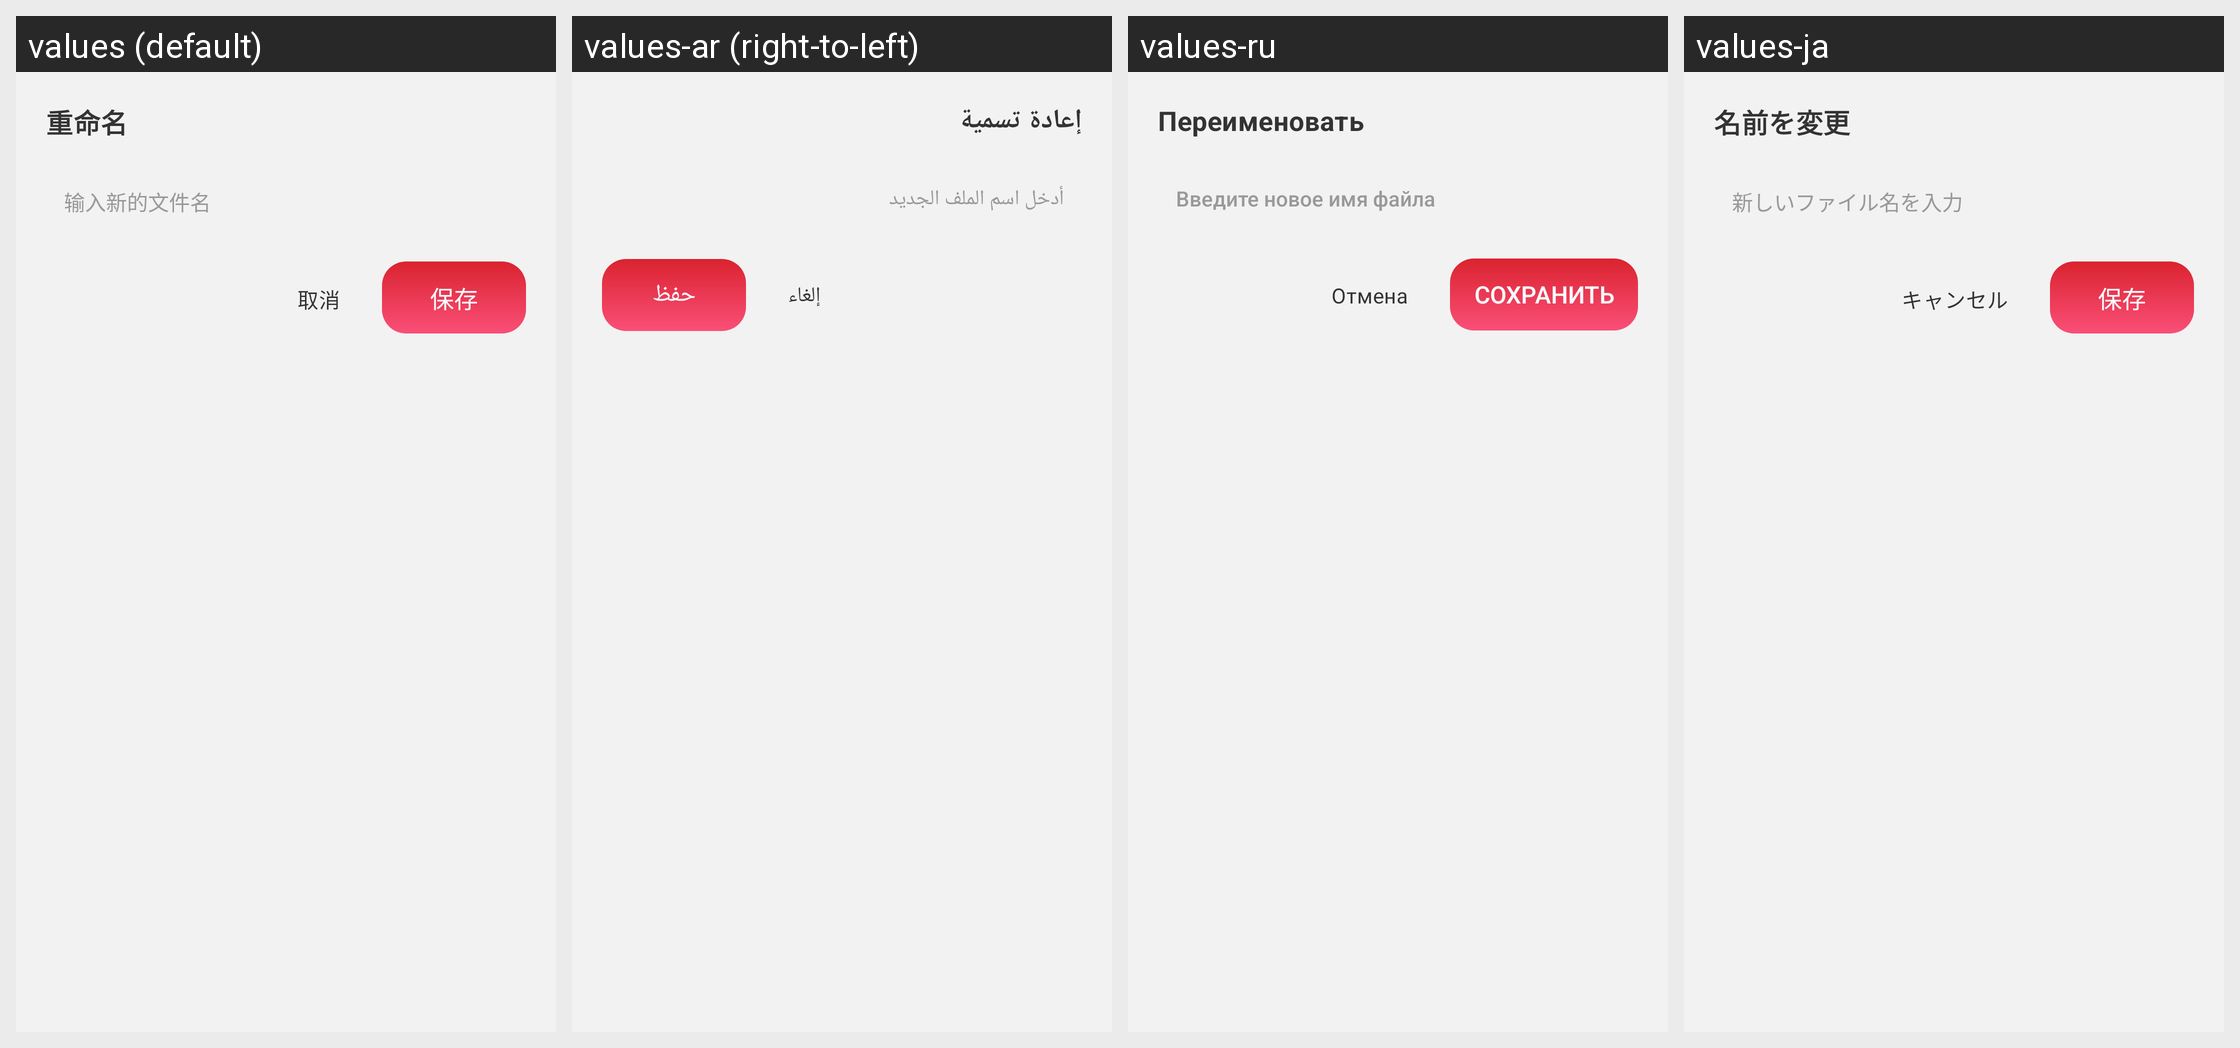

This grid shows one Android layout under several languages. Give, for every string resource on the screen, its name, the default text and each shown locale's text.
Android screen res/layout/preview_rename_dialog.xml rendered under 4 locales, left to right: values (default), values-ar (right-to-left), values-ru, values-ja. Device: Nexus 5 (rendered at 1080×1920; each locale shown at half size, 540×960, under a caption strip naming it); theme Theme.PdfReader.
Other locales in the repository, not shown: values-de, values-en, values-es, values-fr, values-ko, values-ms, values-pt, values-zh-rTW.
Strings drawn on this screen, with the default value and each locale's value (text and hints the layout hard-codes, and strings that could not be matched under every locale, appear in the picture but are not listed):

rename
  values: 重命名
  values-ar: إعادة تسمية
  values-ru: Переименовать
  values-ja: 名前を変更

preview_rename_hint
  values: 输入新的文件名
  values-ar: أدخل اسم الملف الجديد
  values-ru: Введите новое имя файла
  values-ja: 新しいファイル名を入力

cancel
  values: 取消
  values-ar: إلغاء
  values-ru: Отмена
  values-ja: キャンセル

save
  values: 保存
  values-ar: حفظ
  values-ru: Сохранить
  values-ja: 保存
